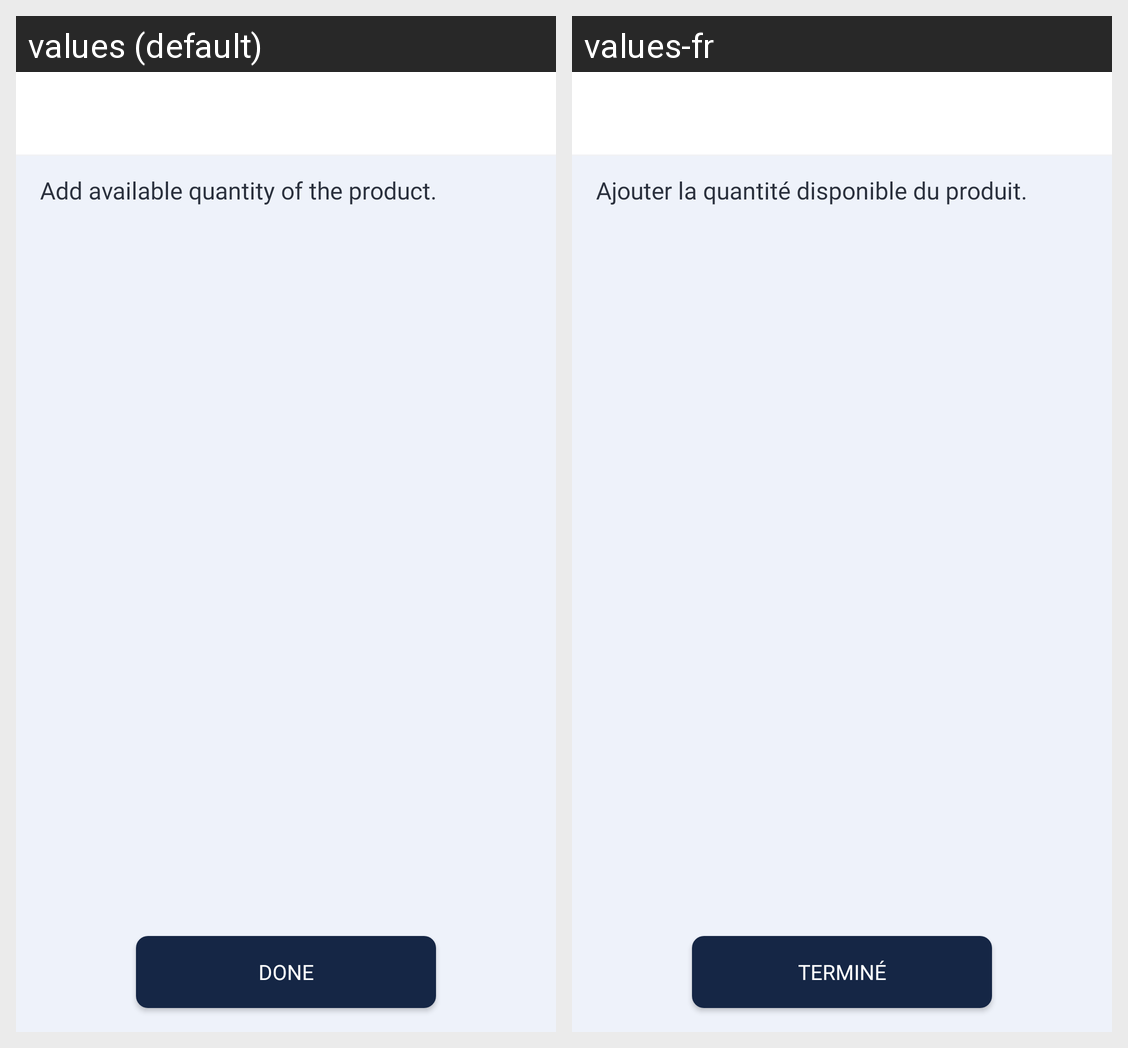

Translations of the strings shown on this Android screen, per locale in the grid:
Android screen res/layout/activity_add_product_inventory.xml rendered under 2 locales, left to right: values (default), values-fr. Device: Nexus 5 (rendered at 1080×1920; each locale shown at half size, 540×960, under a caption strip naming it); theme Theme.Vastra.NoActionBar.
Strings drawn on this screen, with the default value and each locale's value (text and hints the layout hard-codes, and strings that could not be matched under every locale, appear in the picture but are not listed):

desc_available_quantity
  values: Add available quantity of the product.
  values-fr: Ajouter la quantité disponible du produit.

btn_done
  values: Done
  values-fr: Terminé
